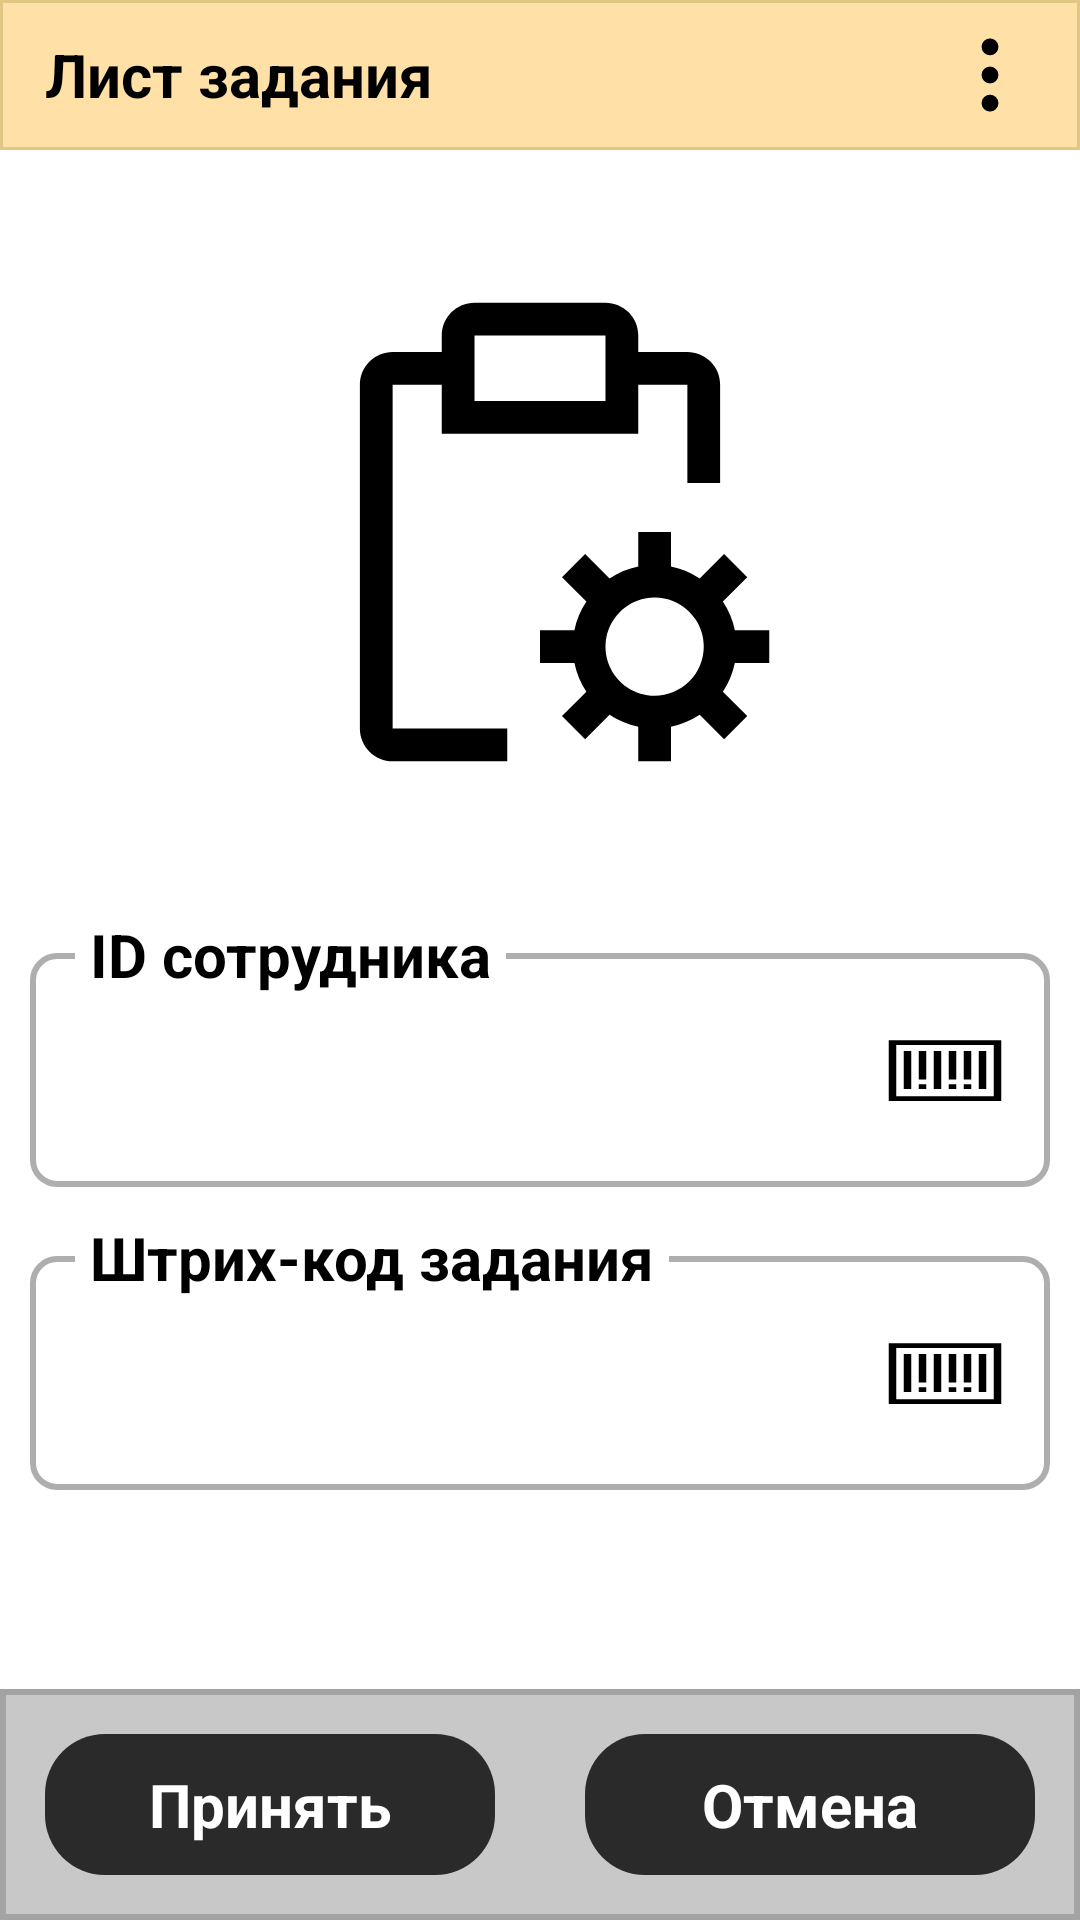

Here is an Android app screen rendered from its layout file. Give the layout XML and the strings, colors and styles it references.
<!-- AndroidManifest.xml: application theme Theme.SBScanner -->
<!-- res/layout/fragment_task_info.xml -->
<RelativeLayout xmlns:android="http://schemas.android.com/apk/res/android"
    xmlns:app="http://schemas.android.com/apk/res-auto"
    xmlns:tools="http://schemas.android.com/tools"
    android:layout_width="match_parent"
    android:layout_height="match_parent"
    android:orientation="vertical"
    android:scrollbars="vertical"
    tools:context=".presentation.fragments.task.info.TaskInfoFragment">

    <RelativeLayout
        android:id="@+id/topPanel"
        android:layout_width="match_parent"
        android:layout_height="wrap_content"
        android:layout_alignParentTop="true"
        android:background="@drawable/bg_title"
        android:paddingHorizontal="15dp"
        android:paddingVertical="10dp">

        <TextView
            android:layout_width="match_parent"
            android:layout_height="wrap_content"
            android:layout_centerVertical="true"
            android:text="@string/task_sheet"
            android:textColor="@color/black"
            android:textSize="20sp"
            android:textStyle="bold" />

        <ImageView
            android:id="@+id/delete_task"
            android:layout_width="30dp"
            android:layout_height="30dp"
            android:layout_alignParentEnd="true"
            android:background="?android:attr/selectableItemBackgroundBorderless"
            android:src="@drawable/ic_edit" />

    </RelativeLayout>

    <ScrollView
        android:layout_width="match_parent"
        android:layout_height="match_parent"
        android:layout_above="@+id/button_layout"
        android:layout_below="@+id/topPanel">

        <androidx.constraintlayout.widget.ConstraintLayout
            android:layout_width="match_parent"
            android:layout_height="wrap_content"
            android:paddingVertical="10dp"
            android:scrollbars="vertical">

            <ImageView
                android:id="@+id/taskIcon"
                android:layout_width="0dp"
                android:layout_height="0dp"
                android:layout_gravity="center"
                android:layout_marginTop="30dp"
                android:src="@drawable/ic_task"
                app:layout_constraintBottom_toBottomOf="parent"
                app:layout_constraintEnd_toEndOf="parent"
                app:layout_constraintHeight_percent="0.4"
                app:layout_constraintStart_toStartOf="parent"
                app:layout_constraintTop_toTopOf="parent"
                app:layout_constraintVertical_bias="0" />

            <RelativeLayout
                android:id="@+id/relativeLayout4"
                android:layout_width="0dp"
                android:layout_height="wrap_content"
                android:layout_marginHorizontal="10dp"
                android:layout_marginTop="40dp"
                android:layout_marginBottom="10dp"
                app:layout_constraintEnd_toEndOf="parent"
                app:layout_constraintStart_toStartOf="parent"
                app:layout_constraintTop_toBottomOf="@+id/taskIcon"
                app:layout_constraintVertical_bias="0">

                <RelativeLayout
                    android:layout_width="match_parent"
                    android:layout_height="wrap_content"
                    android:layout_marginTop="13dp"
                    android:background="@drawable/bg_textview"
                    android:padding="15dp">

                    <EditText
                        android:id="@+id/user_id"
                        android:layout_width="match_parent"
                        android:layout_height="wrap_content"
                        android:layout_centerVertical="true"
                        android:layout_marginEnd="55dp"
                        android:background="@android:color/transparent"
                        android:minHeight="48dp"
                        android:singleLine="true"
                        android:textSize="20sp" />

                    <ImageView
                        android:id="@+id/user_id_icon"
                        android:layout_width="40dp"
                        android:layout_height="40dp"
                        android:layout_alignParentEnd="true"
                        android:layout_centerVertical="true"
                        android:background="?android:attr/selectableItemBackgroundBorderless"
                        android:src="@drawable/ic_barcode" />

                </RelativeLayout>

                <TextView
                    android:layout_width="wrap_content"
                    android:layout_height="wrap_content"
                    android:layout_marginStart="15dp"
                    android:background="@color/white"
                    android:paddingHorizontal="5dp"
                    android:text="ID сотрудника"
                    android:textColor="@color/black"
                    android:textSize="20sp"
                    android:textStyle="bold" />

            </RelativeLayout>

            <RelativeLayout
                android:layout_width="0dp"
                android:layout_height="wrap_content"
                android:layout_margin="10dp"
                app:layout_constraintEnd_toEndOf="parent"
                app:layout_constraintStart_toStartOf="parent"
                app:layout_constraintTop_toBottomOf="@+id/relativeLayout4"
                app:layout_constraintVertical_bias="0">

                <RelativeLayout
                    android:layout_width="match_parent"
                    android:layout_height="wrap_content"
                    android:layout_marginTop="13dp"
                    android:background="@drawable/bg_textview"
                    android:padding="15dp">

                    <EditText
                        android:id="@+id/task_barcode"
                        android:layout_width="match_parent"
                        android:layout_height="wrap_content"
                        android:layout_centerVertical="true"
                        android:layout_marginEnd="55dp"
                        android:background="@android:color/transparent"
                        android:minHeight="48dp"
                        android:singleLine="true"
                        android:textSize="20sp" />

                    <ImageView
                        android:id="@+id/task_barcode_icon"
                        android:layout_width="40dp"
                        android:layout_height="40dp"
                        android:layout_alignParentEnd="true"
                        android:layout_centerVertical="true"
                        android:background="?android:attr/selectableItemBackgroundBorderless"
                        android:src="@drawable/ic_barcode" />

                </RelativeLayout>

                <TextView
                    android:layout_width="wrap_content"
                    android:layout_height="wrap_content"
                    android:layout_marginStart="15dp"
                    android:background="@color/white"
                    android:paddingHorizontal="5dp"
                    android:text="Штрих-код задания"
                    android:textColor="@color/black"
                    android:textSize="20sp"
                    android:textStyle="bold" />

            </RelativeLayout>

        </androidx.constraintlayout.widget.ConstraintLayout>

    </ScrollView>

    <LinearLayout
        android:id="@+id/button_layout"
        android:layout_width="match_parent"
        android:layout_height="wrap_content"
        android:layout_alignParentBottom="true"
        android:background="@drawable/bg_bottom"
        android:orientation="horizontal"
        android:paddingVertical="15dp">

        <TextView
            android:id="@+id/confirm"
            android:layout_width="0dp"
            android:layout_height="wrap_content"
            android:layout_marginHorizontal="15dp"
            android:layout_weight="1"
            android:background="@drawable/bg_button"
            android:gravity="center"
            android:paddingHorizontal="10dp"
            android:paddingVertical="10dp"
            android:text="@string/confirm"
            android:textColor="@color/white"
            android:textSize="20sp"
            android:textStyle="bold" />

        <TextView
            android:id="@+id/cancel"
            android:layout_width="0dp"
            android:layout_height="wrap_content"
            android:layout_marginHorizontal="15dp"
            android:layout_weight="1"
            android:background="@drawable/bg_button"
            android:gravity="center"
            android:paddingHorizontal="10dp"
            android:paddingVertical="10dp"
            android:text="@string/cancel"
            android:textColor="@color/white"
            android:textSize="20sp"
            android:textStyle="bold" />

    </LinearLayout>

</RelativeLayout>
<!-- resources referenced by this layout -->
<resources>
  <color name="black">#FF000000</color>
  <color name="white">#FFFFFFFF</color>
  <!-- drawable bg_bottom (drawable) -->
  <?xml version="1.0" encoding="utf-8"?>
  <shape xmlns:android="http://schemas.android.com/apk/res/android"
      android:shape="rectangle">
      <solid android:color="#C8C8C8" />
      <stroke
          android:width="2dp"
          android:color="#A3A3A3" />
  </shape>
  <!-- drawable bg_button (drawable) -->
  <?xml version="1.0" encoding="utf-8"?>
  <ripple xmlns:android="http://schemas.android.com/apk/res/android"
      android:color="#535353">
      <item>
          <shape>
              <solid android:color="#2A2A2A"/>
              <solid android:color="#2A2A2A" />
              <corners android:radius="20dp" />
          </shape>
      </item>
  </ripple>
  <!-- drawable bg_textview (drawable) -->
  <shape xmlns:android="http://schemas.android.com/apk/res/android"
      android:shape="rectangle">
      <stroke android:width="2dp" android:color="#AEAEAE" />
      <corners android:radius="8dp" />
  </shape>
  <!-- drawable bg_title (drawable) -->
  <?xml version="1.0" encoding="utf-8"?>
  <shape xmlns:android="http://schemas.android.com/apk/res/android"
      android:shape="rectangle">
      <solid android:color="#FFE1A8" />
      <stroke
          android:width="1dp"
          android:color="#E1C784" />
  </shape>
  <!-- drawable ic_edit (drawable) -->
  <vector xmlns:android="http://schemas.android.com/apk/res/android"
      android:width="16dp"
      android:height="16dp"
      android:viewportWidth="16"
      android:viewportHeight="16">
    <path
        android:pathData="M9.5,13a1.5,1.5 0,1 1,-3 0,1.5 1.5,0 0,1 3,0zM9.5,8a1.5,1.5 0,1 1,-3 0,1.5 1.5,0 0,1 3,0zM9.5,3a1.5,1.5 0,1 1,-3 0,1.5 1.5,0 0,1 3,0z"
        android:fillColor="#FF000000"
        android:fillType="evenOdd"/>
  </vector>
  <string name="cancel">Отмена</string>
  <string name="confirm">Принять</string>
  <string name="task_sheet">Лист задания</string>
  <style name="Theme.SBScanner" parent="Theme.MaterialComponents.DayNight.NoActionBar">
          
          <item name="colorPrimary">@color/purple_500</item>
          <item name="colorPrimaryVariant">@color/purple_700</item>
          <item name="colorOnPrimary">@color/white</item>
          
          <item name="colorSecondary">@color/teal_200</item>
          <item name="colorSecondaryVariant">@color/teal_700</item>
          <item name="colorOnSecondary">@color/black</item>
          
          <item name="android:statusBarColor">?attr/colorPrimaryVariant</item>
          
      </style>
  <color name="purple_500">#FF6200EE</color>
  <color name="purple_700">#FF3700B3</color>
  <color name="teal_200">#FF03DAC5</color>
  <color name="teal_700">#FF018786</color>
</resources>
